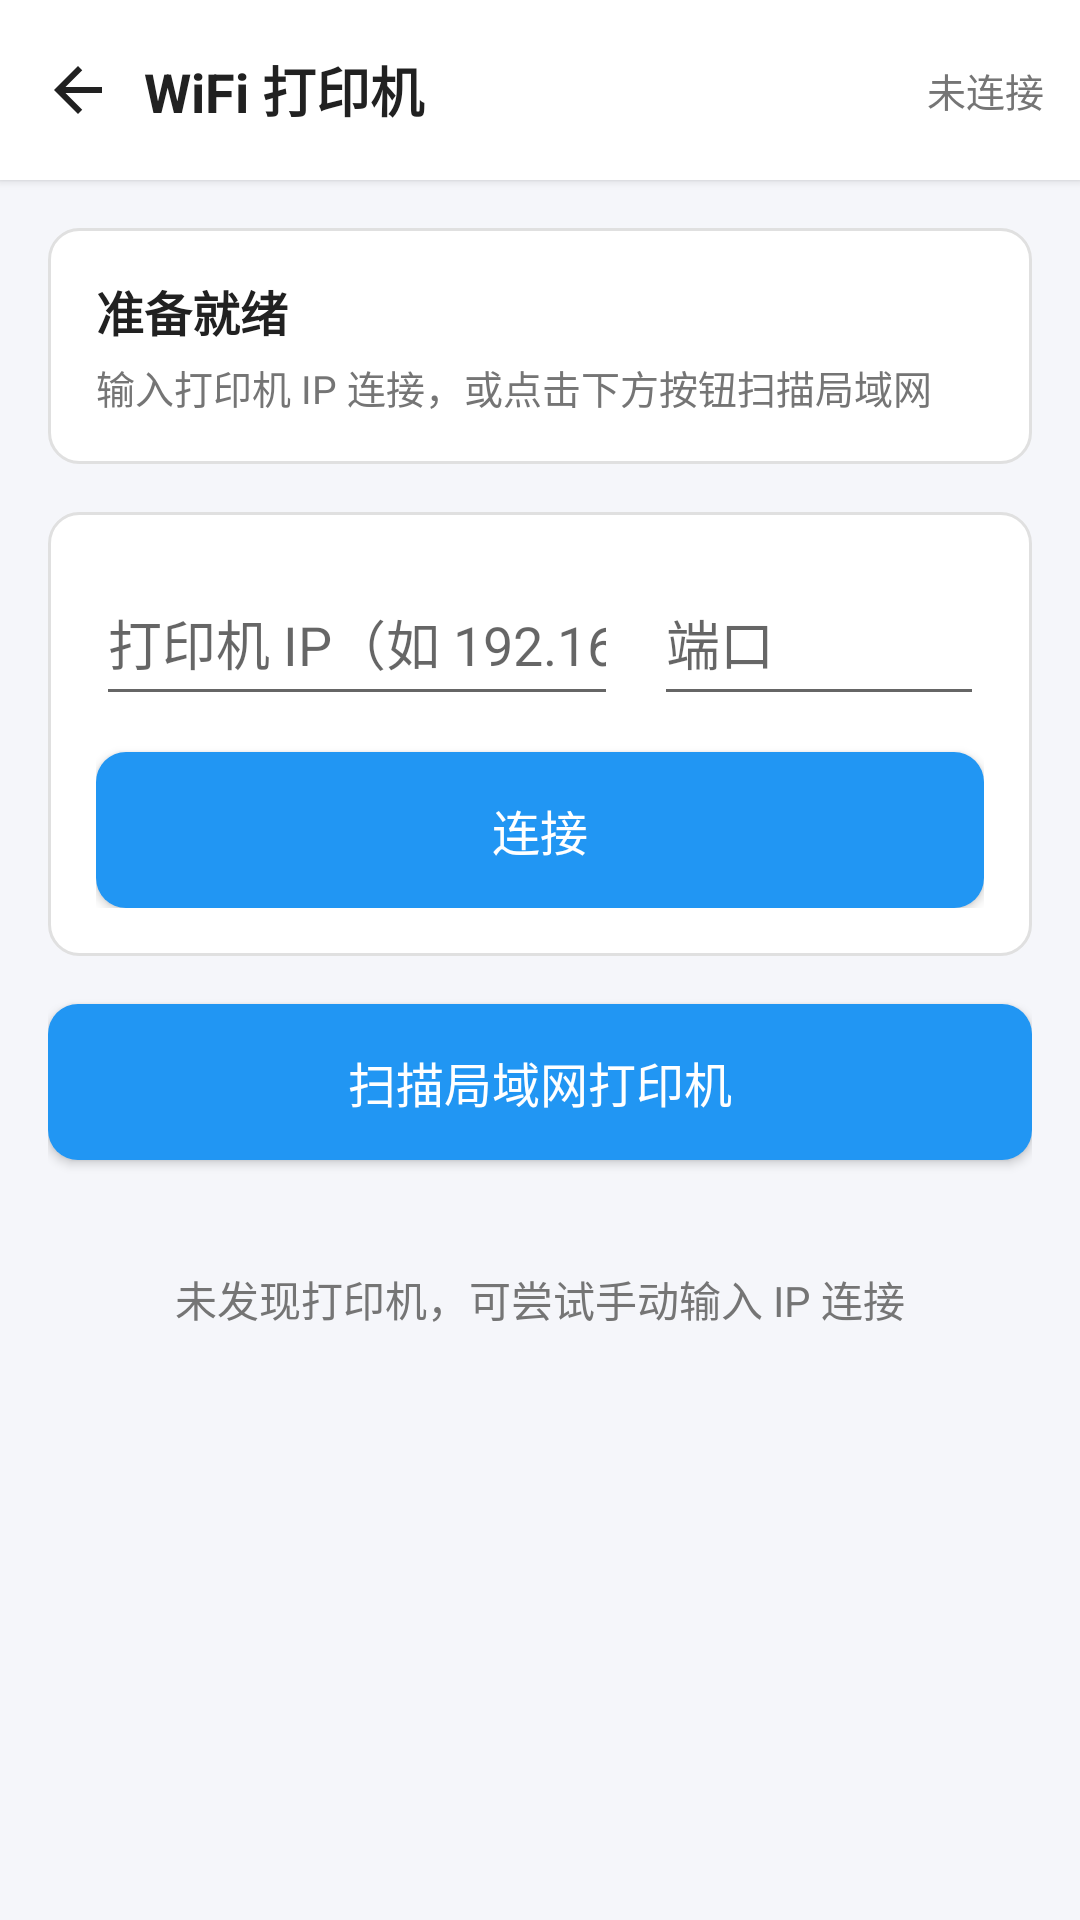

Layout XML and referenced resources for this Android screen:
<!-- AndroidManifest.xml: activity theme Theme.BtPrint -->
<!-- res/layout/activity_wifi_print.xml -->
<?xml version="1.0" encoding="utf-8"?>
<LinearLayout xmlns:android="http://schemas.android.com/apk/res/android"
    android:layout_width="match_parent"
    android:layout_height="match_parent"
    android:orientation="vertical"
    android:background="@color/btp_bg">

    
    <LinearLayout
        android:layout_width="match_parent"
        android:layout_height="wrap_content"
        android:orientation="horizontal"
        android:gravity="center_vertical"
        android:background="@color/btp_card_bg"
        android:elevation="2dp"
        android:paddingStart="4dp"
        android:paddingEnd="12dp"
        android:paddingTop="8dp"
        android:paddingBottom="8dp">

        <ImageView
            android:id="@+id/btnBack"
            android:layout_width="44dp"
            android:layout_height="44dp"
            android:padding="10dp"
            android:src="@drawable/ic_arrow_back"
            android:contentDescription="@string/btp_back" />

        <TextView
            android:layout_width="0dp"
            android:layout_height="wrap_content"
            android:layout_weight="1"
            android:text="@string/wfp_title"
            android:textSize="18sp"
            android:textStyle="bold"
            android:textColor="@color/btp_text_primary" />

        <View
            android:id="@+id/statusDot"
            android:layout_width="10dp"
            android:layout_height="10dp"
            android:background="@drawable/bg_dot"
            android:backgroundTint="@color/btp_text_secondary" />

        <TextView
            android:id="@+id/titleStatus"
            android:layout_width="wrap_content"
            android:layout_height="wrap_content"
            android:layout_marginStart="6dp"
            android:text="@string/btp_status_disconnected"
            android:textSize="13sp"
            android:textColor="@color/btp_text_secondary" />
    </LinearLayout>

    <ScrollView
        android:layout_width="match_parent"
        android:layout_height="0dp"
        android:layout_weight="1"
        android:fillViewport="true">

        <LinearLayout
            android:layout_width="match_parent"
            android:layout_height="wrap_content"
            android:orientation="vertical"
            android:padding="16dp">

            
            <LinearLayout
                android:layout_width="match_parent"
                android:layout_height="wrap_content"
                android:orientation="vertical"
                android:background="@drawable/bg_card"
                android:padding="16dp">

                <TextView
                    android:id="@+id/statusText"
                    android:layout_width="match_parent"
                    android:layout_height="wrap_content"
                    android:text="@string/wfp_status_ready"
                    android:textSize="16sp"
                    android:textStyle="bold"
                    android:textColor="@color/btp_text_primary" />

                <TextView
                    android:id="@+id/statusDetail"
                    android:layout_width="match_parent"
                    android:layout_height="wrap_content"
                    android:layout_marginTop="4dp"
                    android:text="@string/wfp_status_ready_detail"
                    android:textSize="13sp"
                    android:textColor="@color/btp_text_secondary" />
            </LinearLayout>

            
            <LinearLayout
                android:layout_width="match_parent"
                android:layout_height="wrap_content"
                android:layout_marginTop="16dp"
                android:orientation="vertical"
                android:background="@drawable/bg_card"
                android:padding="16dp">

                <LinearLayout
                    android:layout_width="match_parent"
                    android:layout_height="wrap_content"
                    android:orientation="horizontal">

                    <EditText
                        android:id="@+id/hostEdit"
                        android:layout_width="0dp"
                        android:layout_height="52dp"
                        android:layout_weight="1"
                        android:hint="@string/wfp_hint_host"
                        android:inputType="text"
                        android:maxLines="1"
                        android:imeOptions="actionDone" />

                    <EditText
                        android:id="@+id/portEdit"
                        android:layout_width="110dp"
                        android:layout_height="52dp"
                        android:layout_marginStart="12dp"
                        android:hint="@string/wfp_hint_port"
                        android:inputType="number"
                        android:maxLines="1" />
                </LinearLayout>

                <Button
                    android:id="@+id/connectButton"
                    android:layout_width="match_parent"
                    android:layout_height="52dp"
                    android:layout_marginTop="12dp"
                    android:text="@string/wfp_connect"
                    android:textSize="16sp"
                    android:textColor="@color/btp_white"
                    android:background="@drawable/bg_btn_primary_selector" />
            </LinearLayout>

            
            <Button
                android:id="@+id/disconnectButton"
                android:layout_width="match_parent"
                android:layout_height="52dp"
                android:layout_marginTop="12dp"
                android:text="@string/wfp_disconnect"
                android:visibility="gone" />

            
            <Button
                android:id="@+id/scanButton"
                android:layout_width="match_parent"
                android:layout_height="52dp"
                android:layout_marginTop="16dp"
                android:text="@string/wfp_scan"
                android:textSize="16sp"
                android:textColor="@color/btp_white"
                android:background="@drawable/bg_btn_primary_selector" />

            
            <ProgressBar
                android:id="@+id/scanProgress"
                style="?android:attr/progressBarStyleHorizontal"
                android:layout_width="match_parent"
                android:layout_height="wrap_content"
                android:layout_marginTop="12dp"
                android:indeterminate="true"
                android:visibility="gone" />

            <TextView
                android:id="@+id/progressText"
                android:layout_width="match_parent"
                android:layout_height="wrap_content"
                android:layout_marginTop="4dp"
                android:textSize="12sp"
                android:textColor="@color/btp_text_secondary"
                android:visibility="gone" />

            
            <TextView
                android:id="@+id/groupFoundTitle"
                android:layout_width="match_parent"
                android:layout_height="wrap_content"
                android:layout_marginTop="20dp"
                android:layout_marginBottom="8dp"
                android:text="@string/wfp_group_found"
                android:textSize="13sp"
                android:textStyle="bold"
                android:textColor="@color/btp_text_secondary"
                android:visibility="gone" />

            <LinearLayout
                android:id="@+id/foundListLayout"
                android:layout_width="match_parent"
                android:layout_height="wrap_content"
                android:orientation="vertical" />

            
            <TextView
                android:id="@+id/emptyView"
                android:layout_width="match_parent"
                android:layout_height="wrap_content"
                android:layout_marginTop="36dp"
                android:gravity="center"
                android:text="@string/wfp_empty_hint"
                android:textSize="14sp"
                android:textColor="@color/btp_text_secondary" />

            <View
                android:layout_width="match_parent"
                android:layout_height="24dp" />
        </LinearLayout>
    </ScrollView>
</LinearLayout>
<!-- resources referenced by this layout -->
<resources>
  <color name="btp_bg">#F5F6FA</color>
  <color name="btp_card_bg">#FFFFFF</color>
  <color name="btp_text_primary">#212121</color>
  <color name="btp_text_secondary">#757575</color>
  <color name="btp_white">#FFFFFF</color>
  <!-- drawable bg_btn_primary_selector (drawable) -->
  <?xml version="1.0" encoding="utf-8"?>
  <selector xmlns:android="http://schemas.android.com/apk/res/android">
      <item android:state_enabled="false" android:drawable="@drawable/bg_btn_primary_disabled" />
      <item android:state_pressed="true" android:drawable="@drawable/bg_btn_primary_pressed" />
      <item android:drawable="@drawable/bg_btn_primary" />
  </selector>
  <!-- drawable bg_card (drawable) -->
  <?xml version="1.0" encoding="utf-8"?>
  <shape xmlns:android="http://schemas.android.com/apk/res/android"
      android:shape="rectangle">
      <solid android:color="@color/btp_card_bg" />
      <corners android:radius="10dp" />
      <stroke android:width="1dp" android:color="@color/btp_border" />
  </shape>
  <!-- drawable bg_dot (drawable) -->
  <?xml version="1.0" encoding="utf-8"?>
  <shape xmlns:android="http://schemas.android.com/apk/res/android"
      android:shape="oval">
      <solid android:color="#00000000" />
      <size android:width="10dp" android:height="10dp" />
  </shape>
  <!-- drawable ic_arrow_back (drawable) -->
  <?xml version="1.0" encoding="utf-8"?>
  <vector xmlns:android="http://schemas.android.com/apk/res/android"
      android:width="24dp"
      android:height="24dp"
      android:viewportWidth="24"
      android:viewportHeight="24"
      android:tint="@color/btp_text_primary">
      <path
          android:fillColor="#FF000000"
          android:pathData="M20,11H7.83l5.59,-5.59L12,4l-8,8 8,8 1.41,-1.41L7.83,13H20v-2z" />
  </vector>
  <string name="btp_back">返回</string>
  <string name="btp_status_disconnected">未连接</string>
  <string name="wfp_connect">连接</string>
  <string name="wfp_disconnect">断开连接</string>
  <string name="wfp_empty_hint">未发现打印机，可尝试手动输入 IP 连接</string>
  <string name="wfp_group_found">发现的打印机</string>
  <string name="wfp_hint_host">打印机 IP（如 192.168.1.100）</string>
  <string name="wfp_hint_port">端口</string>
  <string name="wfp_scan">扫描局域网打印机</string>
  <string name="wfp_status_ready">准备就绪</string>
  <string name="wfp_status_ready_detail">输入打印机 IP 连接，或点击下方按钮扫描局域网</string>
  <string name="wfp_title">WiFi 打印机</string>
  <style name="Theme.BtPrint" parent="android:Theme.Material.Light.NoActionBar" />
  <!-- drawable bg_btn_primary_disabled (drawable) -->
  <?xml version="1.0" encoding="utf-8"?>
  <shape xmlns:android="http://schemas.android.com/apk/res/android"
      android:shape="rectangle">
      <solid android:color="@color/btp_disabled" />
      <corners android:radius="10dp" />
  </shape>
  <!-- drawable bg_btn_primary_pressed (drawable) -->
  <?xml version="1.0" encoding="utf-8"?>
  <shape xmlns:android="http://schemas.android.com/apk/res/android"
      android:shape="rectangle">
      <solid android:color="@color/btp_primary_dark" />
      <corners android:radius="10dp" />
  </shape>
  <!-- drawable bg_btn_primary (drawable) -->
  <?xml version="1.0" encoding="utf-8"?>
  <shape xmlns:android="http://schemas.android.com/apk/res/android"
      android:shape="rectangle">
      <solid android:color="@color/btp_primary" />
      <corners android:radius="10dp" />
  </shape>
  <color name="btp_border">#E0E0E0</color>
  <color name="btp_disabled">#BDBDBD</color>
  <color name="btp_primary_dark">#1976D2</color>
  <color name="btp_primary">#2196F3</color>
</resources>
